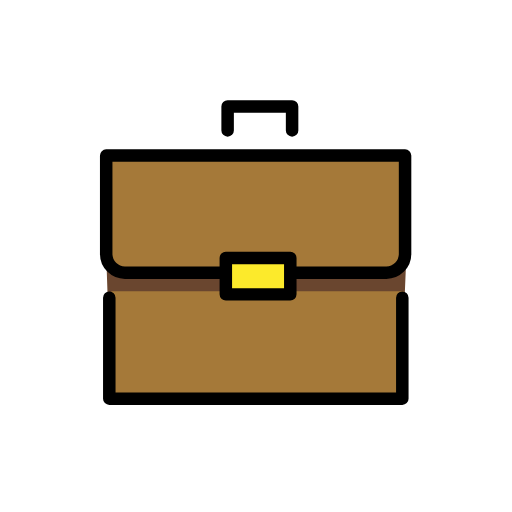
t = 0.00 s
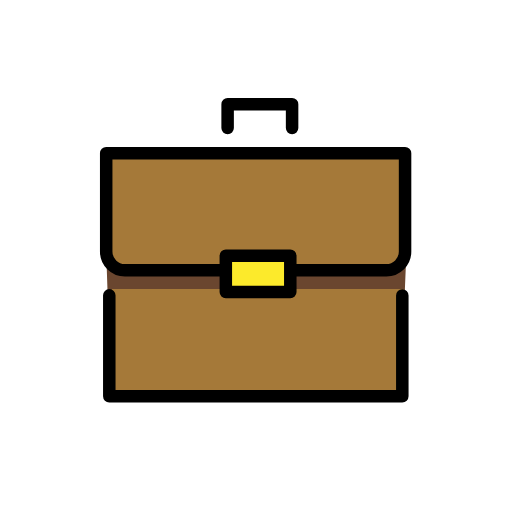
t = 0.48 s
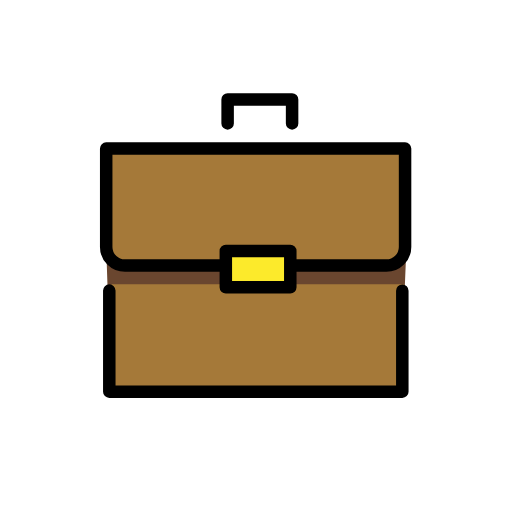
t = 1.43 s
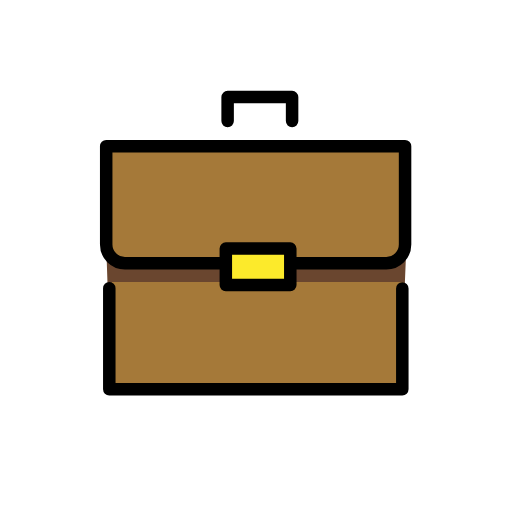
t = 1.90 s
t = 2.38 s: frame unchanged from t = 1.43 s, image omitted
t = 3.33 s: frame unchanged from t = 0.48 s, image omitted

The animated SVG that drew these frames (rendered in a browser with its animation timeline set to each time). Animation: 1 SMIL element (animateTransform=1); one cycle of 3.80 s, repeats indefinitely.

<?xml version='1.0' encoding='utf-8'?>
<svg xmlns="http://www.w3.org/2000/svg" id="emoji" viewBox="-5 -5 82 82" width="200" height="200" role="img">
  <title>OpenMoji: briefcase</title><g><g id="color">
    <polygon fill="#fcea2b" points="41.8465 36.3544 33.3056 36.3172 31.3127 36.3172 31.3127 39.2746 31.322 42.3685 39.0268 42.4022 41.8465 42.4022 41.8465 36.3544" />
    <path fill="#6a462f" d="m31.4162,41.6188l-.3429-3.7443c-.0066-.058-.0547-.1023-.113-.1044,0,0-18.948-1.9874-18.9454-1.8667l.259,7.6637,17.8099-1.608c.019,0,.0334.7369.0507.7291.14-.0634.9309-.6263,1.2009-.6934.0551-.0137.0872-.3197.0808-.3761Z" />
    <path fill="#6a462f" d="m57.1237,38.6643h-14.9225v3.4808c0,.0911.512.1733.4892.2571l17.1333-.1903.253-6.0799c-.2349,1.9835-2.213,1.9629-2.953,2.5323Z" />
    <path fill="#a57939" d="m12.2584,36.8135s-.2216,1.9088,3.7599,1.8508c2.983-.0435,14.8516,0,14.8516,0l1.0237-1.8983,9.3992-.0793,1.3976,1.6962s11.9705.5109,14.4333.2814c3.2389-.3018,3-3.8906,3-3.9999v-14.7435H12.2584v16.8926Z" />
    <path fill="#a57939" d="m42.7422,41.6533H12.7828l.0006.0206c.5383.0165-.525,1.3157-.525,1.858l.4953,15.3184h46.9289v-16.1626c0-.4933-.387-.8842.0825-.9664l-.2483-.068s-16.7746,0-16.7746,0Z" />
  </g>
  <g id="line">
    <polyline fill="none" stroke="#000" stroke-linecap="round" stroke-linejoin="round" stroke-width="2" points="31.4557 15.8909 31.4557 12.0523 41.7807 12.0523 41.7807 15.8909" />
    <polyline fill="none" stroke="#000" stroke-linecap="round" stroke-linejoin="round" stroke-width="2" points="59.4326 42.6877 59.4326 58.8503 12.5037 58.8503 12.5037 42.668" />
    <path fill="none" stroke="#000" stroke-linecap="round" stroke-linejoin="round" stroke-width="2" d="m41.9512,38.6643h14.9225c1.6569,0,3-1.3431,3-3v-15.7434H12.0084v15.7434c0,1.6569,1.3431,3,3,3h15.6115" />
    <rect x="31.167" y="36.3172" width="10.325" height="5.8279" fill="none" stroke="#000" stroke-linecap="round" stroke-linejoin="round" stroke-width="2" />
  </g>
<animateTransform attributeName="transform" type="translate" values="0 0;0 -1.5;0 0" dur="3.8s" repeatCount="indefinite" /></g></svg>
